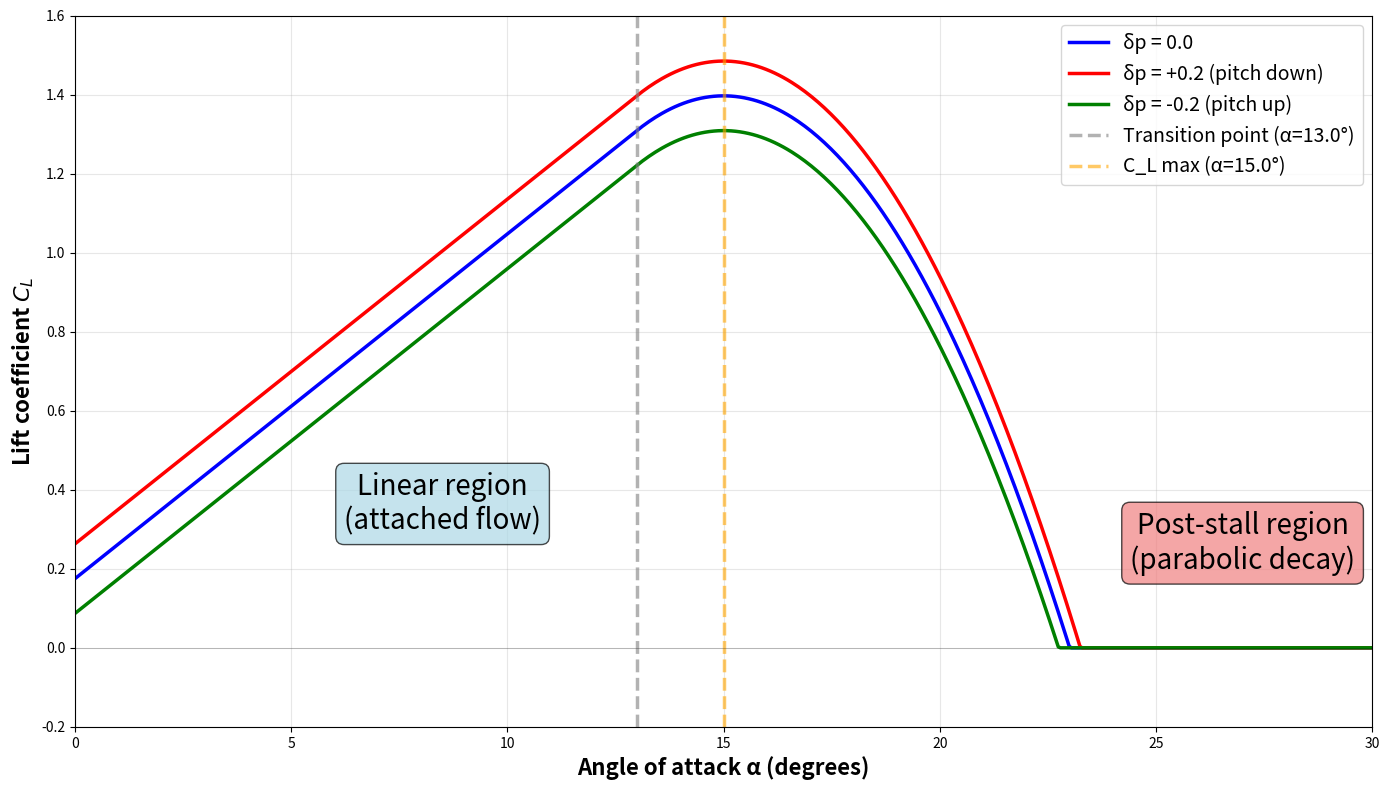

Python code for this plot: (Note: this script raises an exception after producing the figure.)
import numpy as np
import matplotlib.pyplot as plt

DEG_TO_RAD = np.pi / 180.0
RAD_TO_DEG = 180.0 / np.pi

alpha0 = -0.035
alpha_tangent_deg = 13.0
alpha_peak_deg = 15.0
alpha_tangent_rad = alpha_tangent_deg * DEG_TO_RAD
alpha_peak_rad = alpha_peak_deg * DEG_TO_RAD

A = -71.6197
C_L_peak = 1.3967

slope = 5.0
elevator_auth = 0.44

def compute_CL(alpha_rad, delta_p):
    if alpha_rad <= alpha_tangent_rad:
        C_L = slope * (alpha_rad - alpha0) + elevator_auth * delta_p
    else:
        alpha_offset = alpha_rad - alpha_peak_rad
        parabolic = A * alpha_offset * alpha_offset + C_L_peak + elevator_auth * delta_p
        C_L = max(0.0, parabolic)
    return C_L

alpha_deg = np.linspace(0, 30, 600)
alpha_rad = alpha_deg * DEG_TO_RAD

delta_p_values = [0.0, 0.2, -0.2]
delta_p_labels = ['δp = 0.0', 'δp = +0.2 (pitch down)', 'δp = -0.2 (pitch up)']
colors = ['blue', 'red', 'green']

fig, ax1 = plt.subplots(1, 1, figsize=(14, 8))

for delta_p, label, color in zip(delta_p_values, delta_p_labels, colors):
    C_L = np.array([compute_CL(alpha, delta_p) for alpha in alpha_rad])
    ax1.plot(alpha_deg, C_L, color=color, linewidth=2.5, label=label)

ax1.axvline(alpha_tangent_deg, color='gray', linestyle='--', alpha=0.6, linewidth=2.5, 
            label=f'Transition point (α={alpha_tangent_deg}°)')
ax1.axvline(alpha_peak_deg, color='orange', linestyle='--', alpha=0.6, linewidth=2.5,
            label=f'C_L max (α={alpha_peak_deg}°)')

ax1.text(8.5, 0.30, 'Linear region\n(attached flow)', 
         bbox=dict(boxstyle='round', facecolor='lightblue', alpha=0.7),
         fontsize=20, ha='center')
ax1.text(27, 0.2, 'Post-stall region\n(parabolic decay)', 
         bbox=dict(boxstyle='round', facecolor='lightcoral', alpha=0.7),
         fontsize=20, ha='center')

ax1.axhline(0, color='black', linestyle='-', linewidth=0.5, alpha=0.3)
ax1.grid(True, alpha=0.3)
ax1.set_ylabel(r'Lift coefficient $C_L$', fontsize=16, fontweight='bold')
ax1.legend(loc='upper right', fontsize=14)
ax1.set_xlim(0, 30)
ax1.set_ylim(-0.2, 1.6)

ax1.set_xlabel('Angle of attack α (degrees)', fontsize=16, fontweight='bold')
plt.tight_layout()
plt.savefig('output_plot/CL_vs_alpha.png', dpi=150, bbox_inches='tight')
plt.show()
